Image classification data set "dataset_oiseaux" (Yannickthomas0602/Yolo_projet_etude on GitHub). Class labels (4): balbuzard, cormoran, heron, mouette goeland.

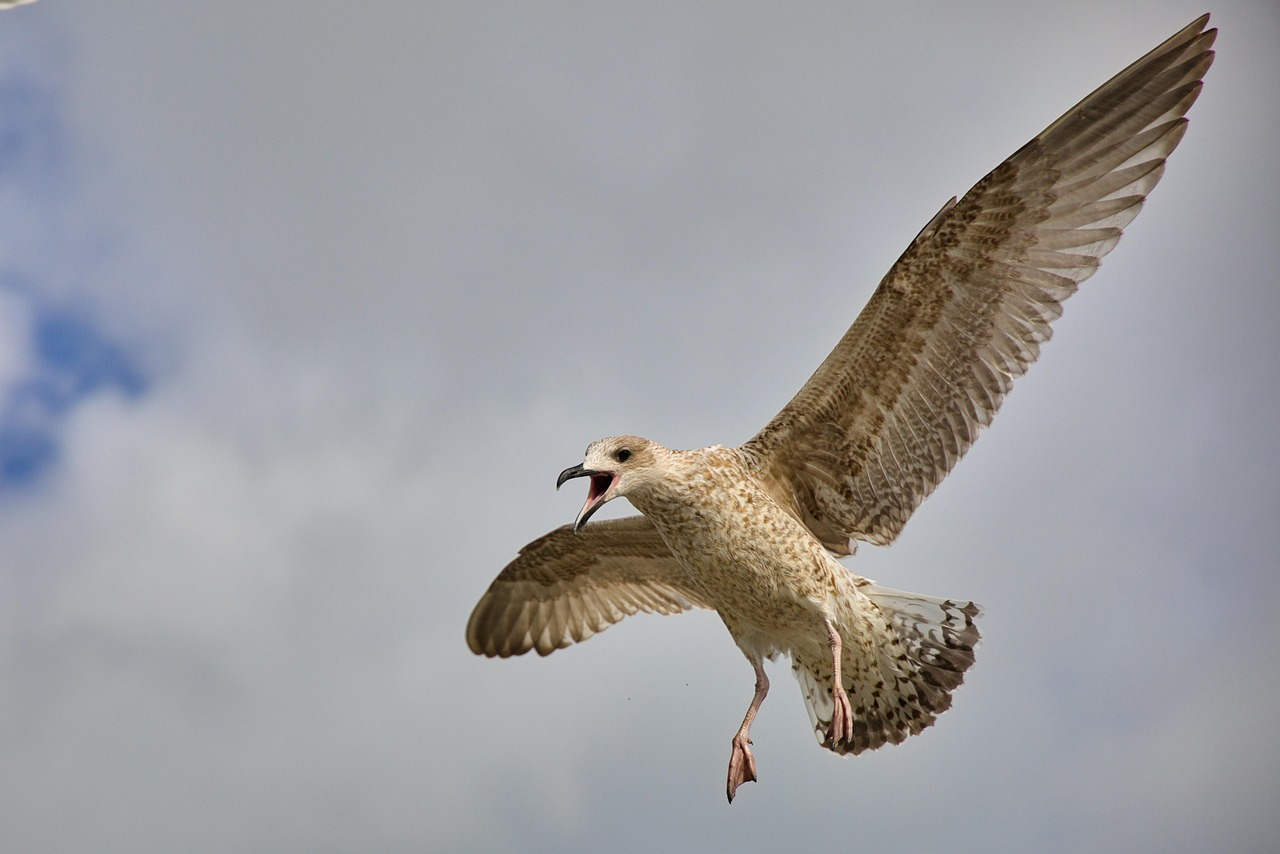
Label: mouette goeland

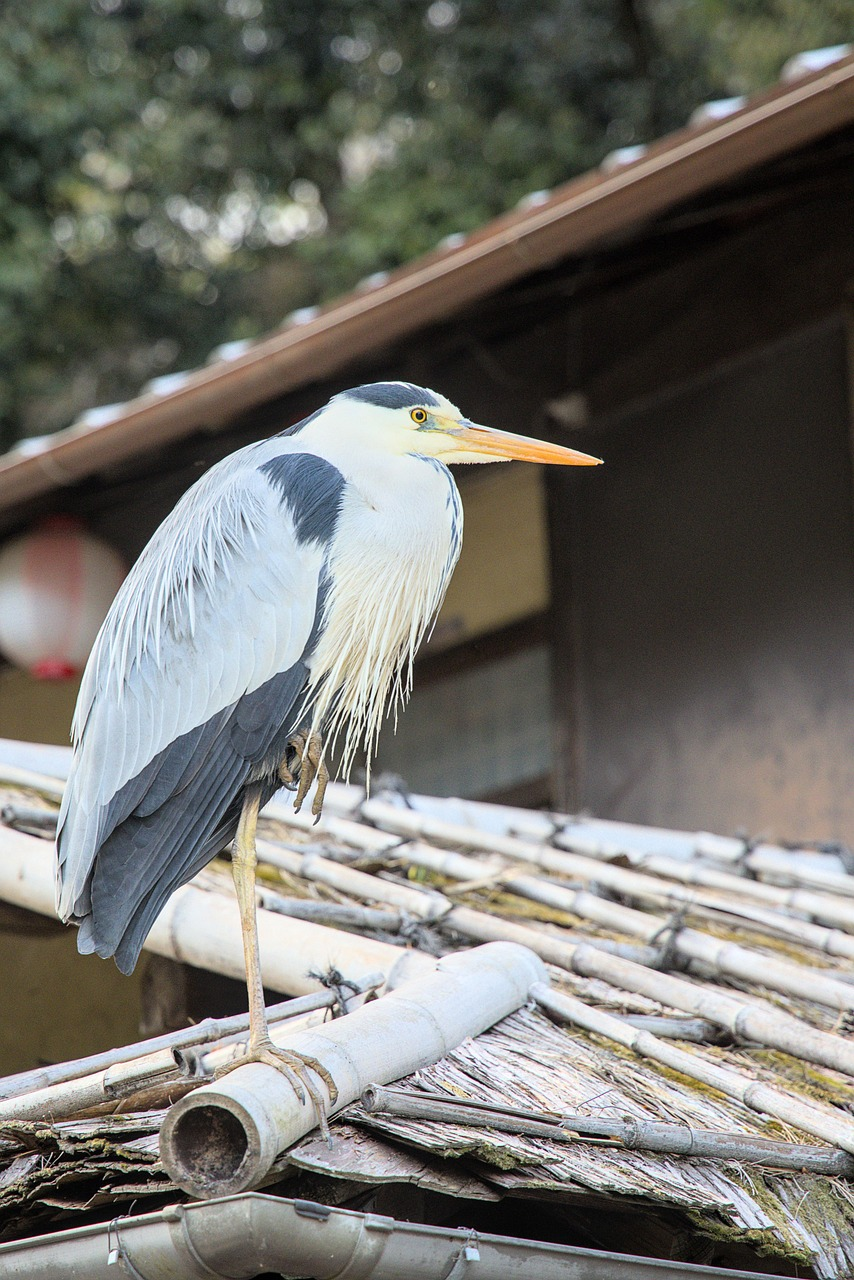
Label: heron

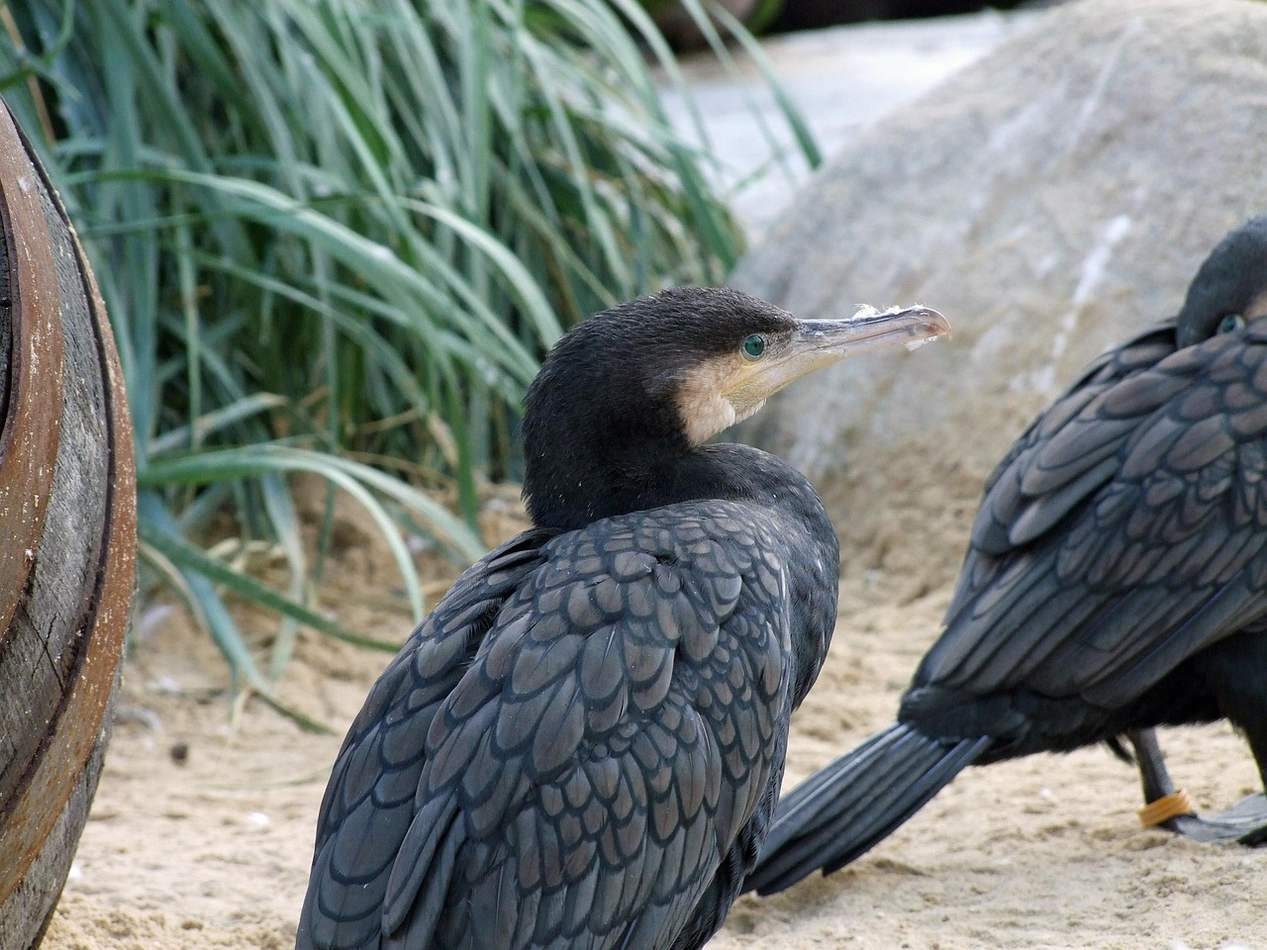
Label: cormoran

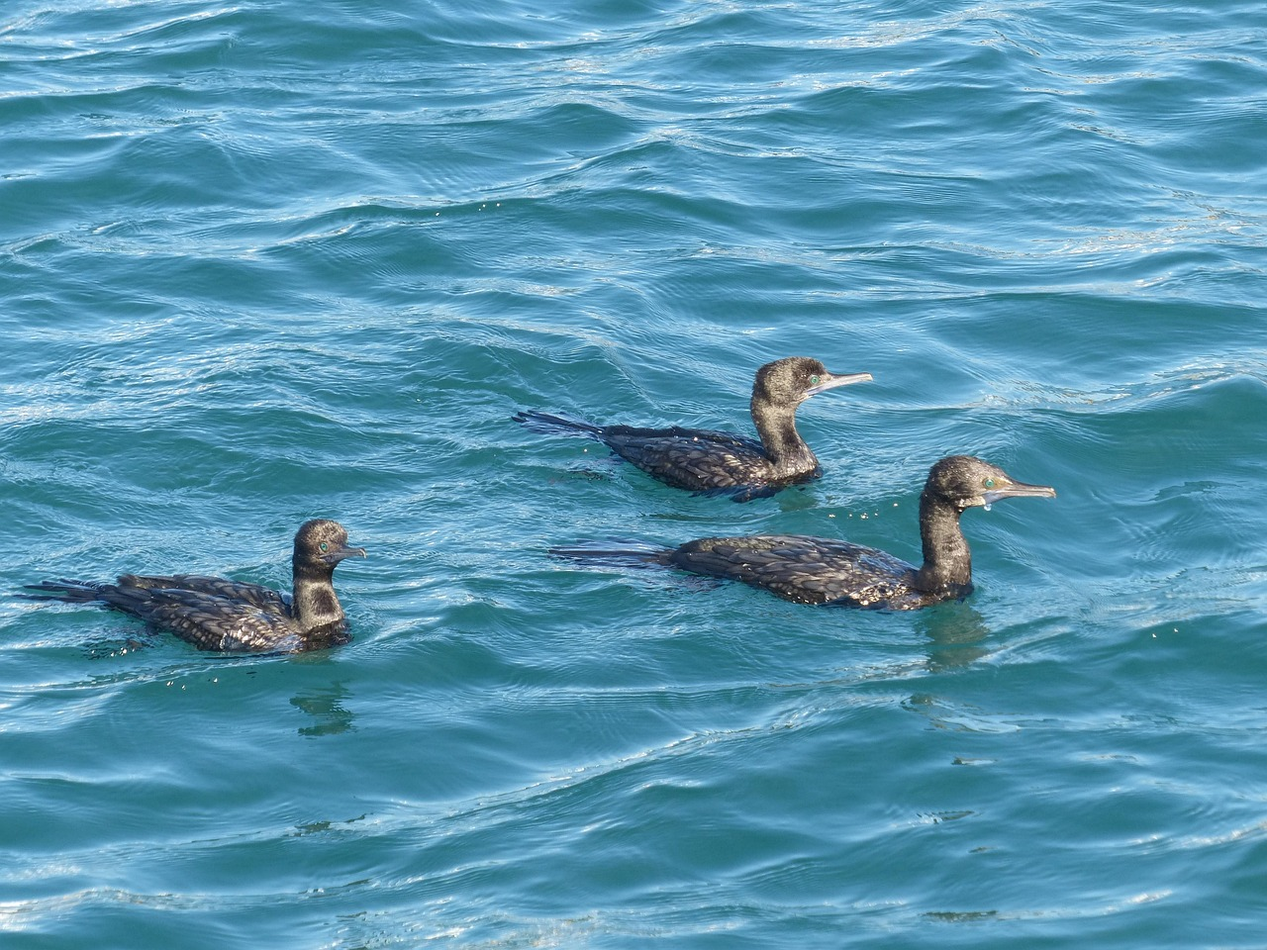
Label: cormoran

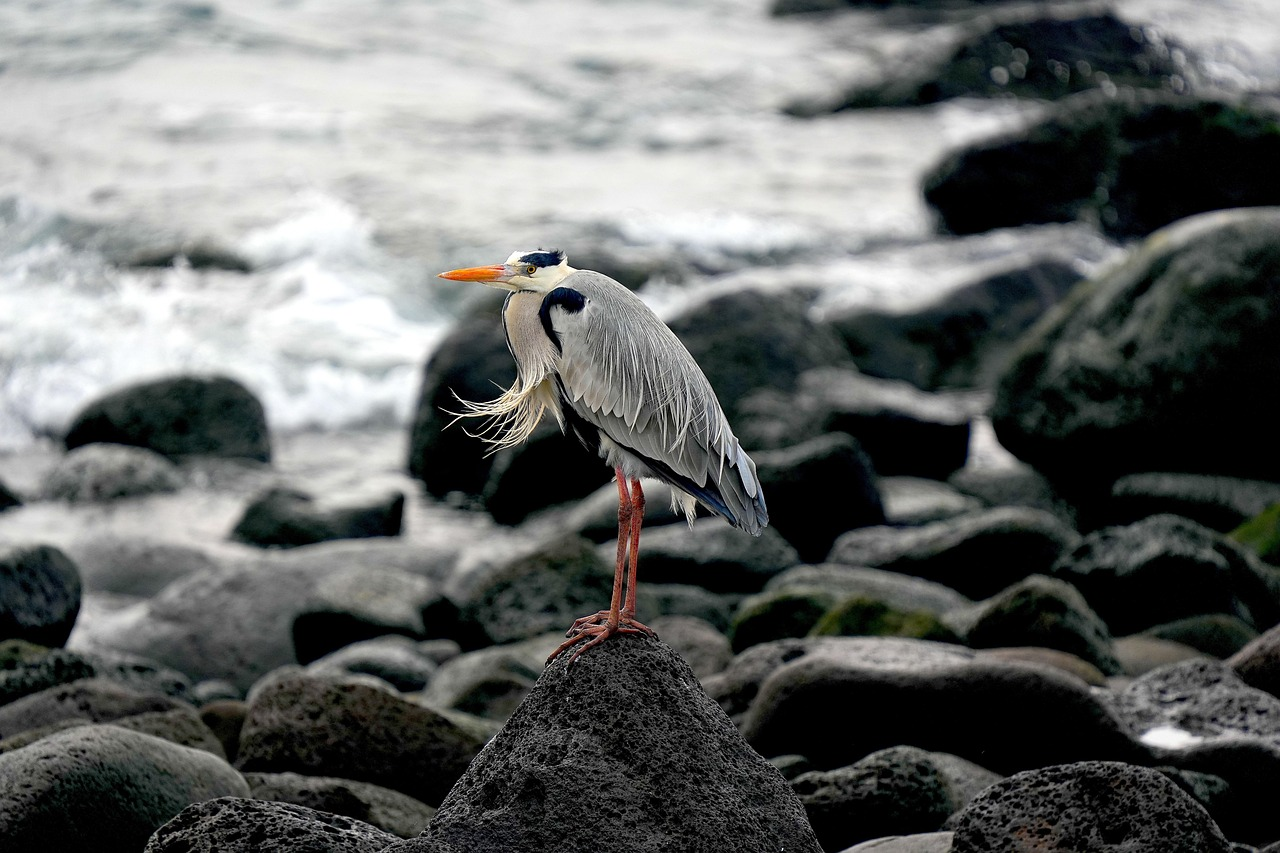
Label: heron

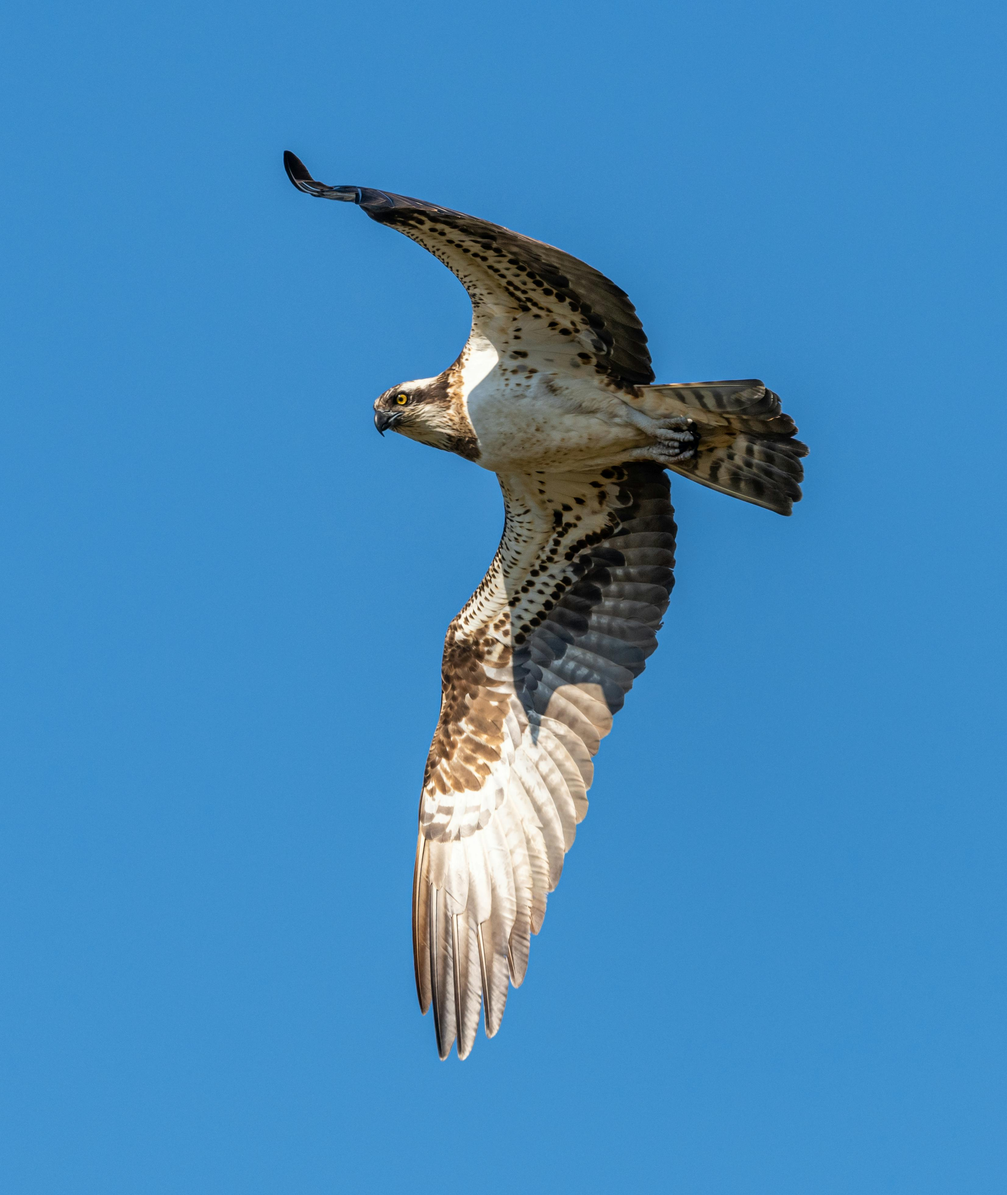
Label: balbuzard
